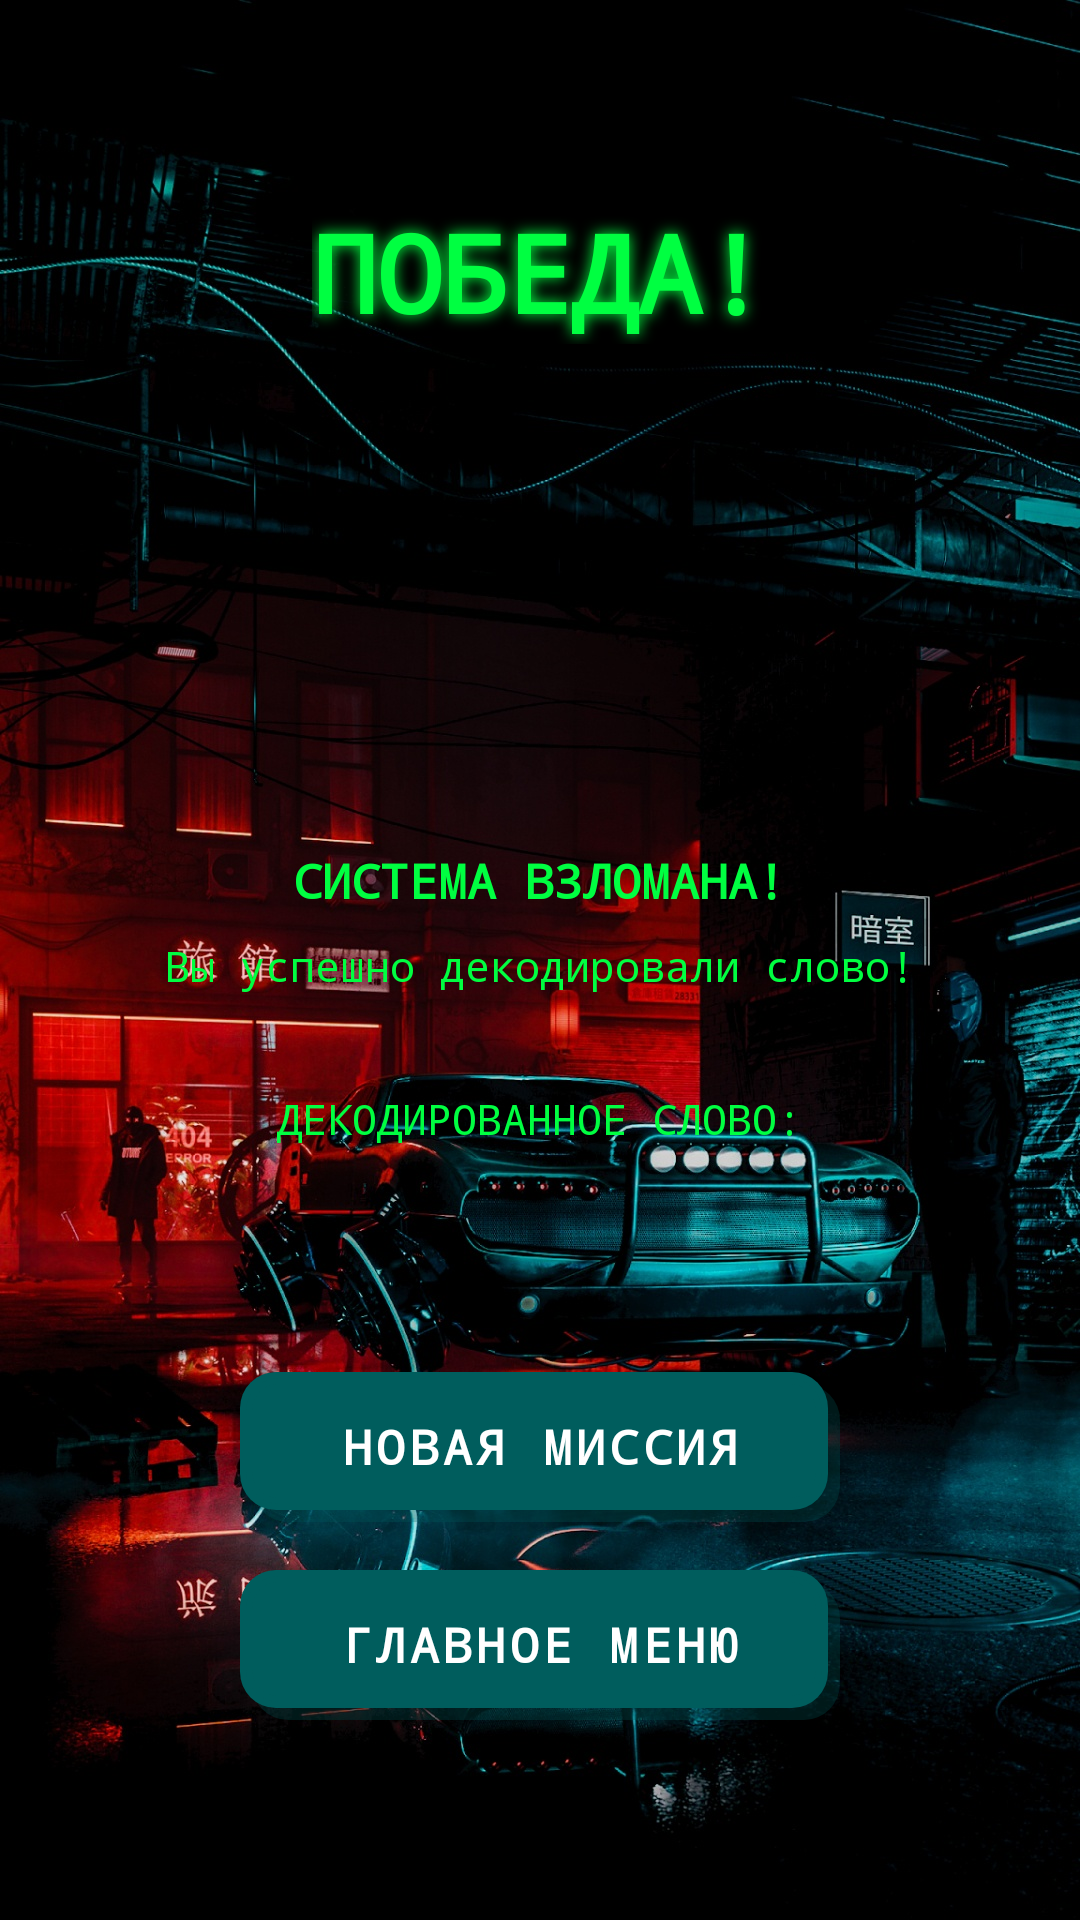

Write the Android layout XML for this screen, with the resource values it uses.
<!-- AndroidManifest.xml: application theme Theme.Hangman -->
<!-- res/layout/activity_win.xml -->
<?xml version="1.0" encoding="utf-8"?>
<ScrollView xmlns:android="http://schemas.android.com/apk/res/android"
    android:layout_width="match_parent"
    android:layout_height="match_parent"
    android:background="@drawable/cyber_background"
    android:fillViewport="true">

    <LinearLayout
        android:layout_width="match_parent"
        android:layout_height="wrap_content"
        android:orientation="vertical"
        android:gravity="center"
        android:padding="@dimen/screen_padding">

        
        <LinearLayout
            android:layout_width="match_parent"
            android:layout_height="wrap_content"
            android:orientation="vertical"
            android:gravity="center"

            android:layout_marginHorizontal="@dimen/card_margin"
            android:padding="@dimen/card_padding">

            
            <TextView
                android:layout_width="wrap_content"
                android:layout_height="wrap_content"
                android:text="ПОБЕДА!"
                android:textSize="@dimen/victory_text_size"
                android:textStyle="bold"
                android:textColor="@color/cyber_green"
                android:layout_marginBottom="@dimen/large_margin"
                android:fontFamily="monospace"
                android:shadowColor="@color/cyber_green"
                android:shadowRadius="12"
                android:gravity="center" />

            
            <ImageView
                android:layout_width="@dimen/trophy_size"
                android:layout_height="@dimen/trophy_size"
                android:src="@drawable/ic_trophy"
                android:layout_marginBottom="@dimen/large_margin"
                android:scaleType="fitCenter" />

            
            <TextView
                android:layout_width="wrap_content"
                android:layout_height="wrap_content"
                android:text="СИСТЕМА ВЗЛОМАНА!"
                android:textSize="@dimen/normal_text_size"
                android:textStyle="bold"
                android:textColor="@color/cyber_green"
                android:layout_marginBottom="@dimen/small_margin"
                android:fontFamily="monospace"
                android:gravity="center" />

            <TextView
                android:layout_width="wrap_content"
                android:layout_height="wrap_content"
                android:text="Вы успешно декодировали слово!"
                android:textSize="@dimen/small_text_size"
                android:textColor="@color/cyber_green"
                android:layout_marginBottom="@dimen/medium_margin"
                android:gravity="center"
                android:fontFamily="monospace" />

            
            <LinearLayout
                android:layout_width="match_parent"
                android:layout_height="wrap_content"
                android:orientation="vertical"
                android:gravity="center"
                android:padding="@dimen/medium_margin"
                android:layout_marginBottom="@dimen/large_margin">

                <TextView
                    android:layout_width="wrap_content"
                    android:layout_height="wrap_content"
                    android:text="ДЕКОДИРОВАННОЕ СЛОВО:"
                    android:textSize="@dimen/small_text_size"
                    android:textColor="@color/cyber_green"
                    android:fontFamily="monospace" />

                <TextView
                    android:id="@+id/tvWinWord"
                    android:layout_width="wrap_content"
                    android:layout_height="wrap_content"
                    android:text=""
                    android:textSize="@dimen/large_text_size"
                    android:textStyle="bold"
                    android:textColor="@color/cyber_bright_white"
                    android:fontFamily="monospace"
                    android:layout_marginTop="@dimen/small_margin"
                    android:shadowColor="@color/cyber_bright_white"
                    android:shadowRadius="8" />

            </LinearLayout>

            
            <LinearLayout
                android:layout_width="match_parent"
                android:layout_height="wrap_content"
                android:orientation="vertical"
                android:gravity="center">

                <Button
                    android:id="@+id/btnPlayAgain"
                    android:layout_width="@dimen/button_width"
                    android:layout_height="@dimen/button_height"
                    android:text="НОВАЯ МИССИЯ"
                    android:textSize="@dimen/button_text_size"
                    android:textStyle="bold"
                    android:textColor="@color/cyber_button_text"
                    android:background="@drawable/cyber_button"
                    android:layout_marginBottom="@dimen/medium_margin"
                    android:fontFamily="monospace"
                    android:elevation="8dp" />

                <Button
                    android:id="@+id/btnMainMenu"
                    android:layout_width="@dimen/button_width"
                    android:layout_height="@dimen/button_height"
                    android:text="ГЛАВНОЕ МЕНЮ"
                    android:textSize="@dimen/button_text_size"
                    android:textStyle="bold"
                    android:textColor="@color/cyber_button_text"
                    android:background="@drawable/cyber_button"
                    android:fontFamily="monospace"
                    android:elevation="8dp" />

            </LinearLayout>

        </LinearLayout>

    </LinearLayout>

</ScrollView>
<!-- resources referenced by this layout -->
<resources>
  <color name="cyber_bright_white">#FFFFFF</color>
  <color name="cyber_button_text">#FFFFFF</color>
  <color name="cyber_green">#00FF41</color>
  <dimen name="button_height">50dp</dimen>
  <dimen name="button_text_size">16sp</dimen>
  <dimen name="button_width">200dp</dimen>
  <dimen name="card_margin">8dp</dimen>
  <dimen name="card_padding">20dp</dimen>
  <dimen name="large_margin">24dp</dimen>
  <dimen name="large_text_size">20sp</dimen>
  <dimen name="medium_margin">16dp</dimen>
  <dimen name="normal_text_size">16sp</dimen>
  <dimen name="screen_padding">16dp</dimen>
  <dimen name="small_margin">8dp</dimen>
  <dimen name="small_text_size">14sp</dimen>
  <dimen name="trophy_size">120dp</dimen>
  <dimen name="victory_text_size">36sp</dimen>
  <!-- drawable cyber_background: jpg bitmap (drawable, 419431 bytes) -->
  <!-- drawable cyber_button: vector/xml drawable (drawable, 3439 chars, omitted) -->
  <style name="Theme.Hangman" parent="Theme.MaterialComponents.DayNight.NoActionBar">
          <item name="colorPrimary">@color/cyber_cyan</item>
          <item name="colorPrimaryVariant">@color/cyber_blue</item>
          <item name="colorOnPrimary">@color/cyber_dark</item>
          <item name="colorSecondary">@color/cyber_pink</item>
          <item name="colorSecondaryVariant">@color/cyber_purple</item>
          <item name="colorOnSecondary">@color/cyber_dark</item>
          <item name="android:statusBarColor">@color/cyber_dark</item>
          <item name="android:navigationBarColor">@color/cyber_dark</item>
          <item name="android:windowBackground">@color/cyber_dark</item>
      </style>
  <color name="cyber_cyan">#005D5D</color>
  <color name="cyber_blue">#0080FF</color>
  <color name="cyber_dark">#0A0A0A</color>
  <color name="cyber_pink">#FF00FF</color>
  <color name="cyber_purple">#8A2BE2</color>
</resources>
